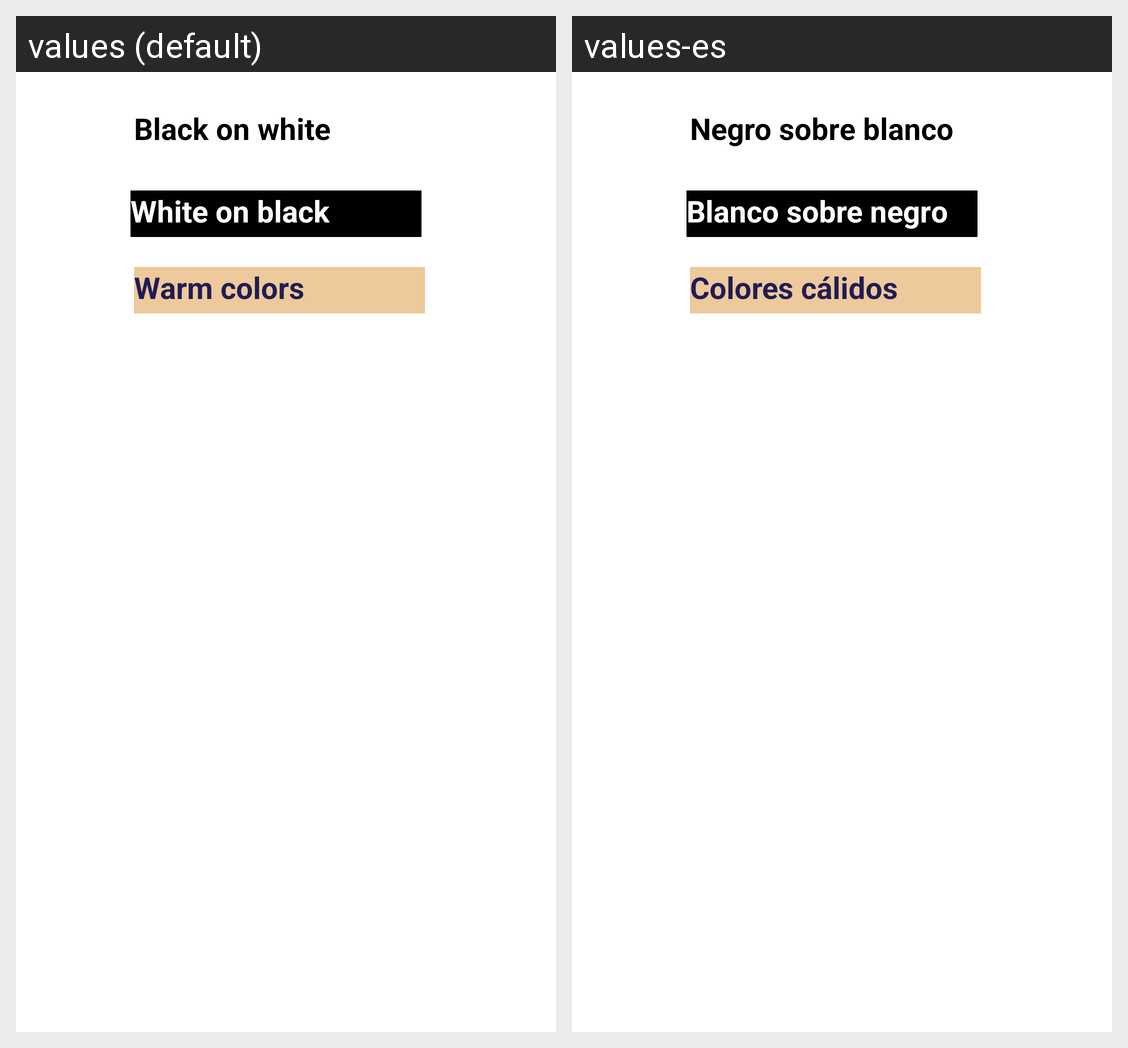

Translations of the strings shown on this Android screen, per locale in the grid:
Android screen res/layout/dialog_backgroundcolor.xml rendered under 2 locales, left to right: values (default), values-es. Device: Nexus 5 (rendered at 1080×1920; each locale shown at half size, 540×960, under a caption strip naming it); theme Theme.Itreader.
Strings drawn on this screen, with the default value and each locale's value (text and hints the layout hard-codes, and strings that could not be matched under every locale, appear in the picture but are not listed):

textcolor_blackonwhite
  values: Black on white
  values-es: Negro sobre blanco

textcolor_whiteonblack
  values: White on black
  values-es: Blanco sobre negro

textcolor_warm
  values: Warm colors
  values-es: Colores cálidos
